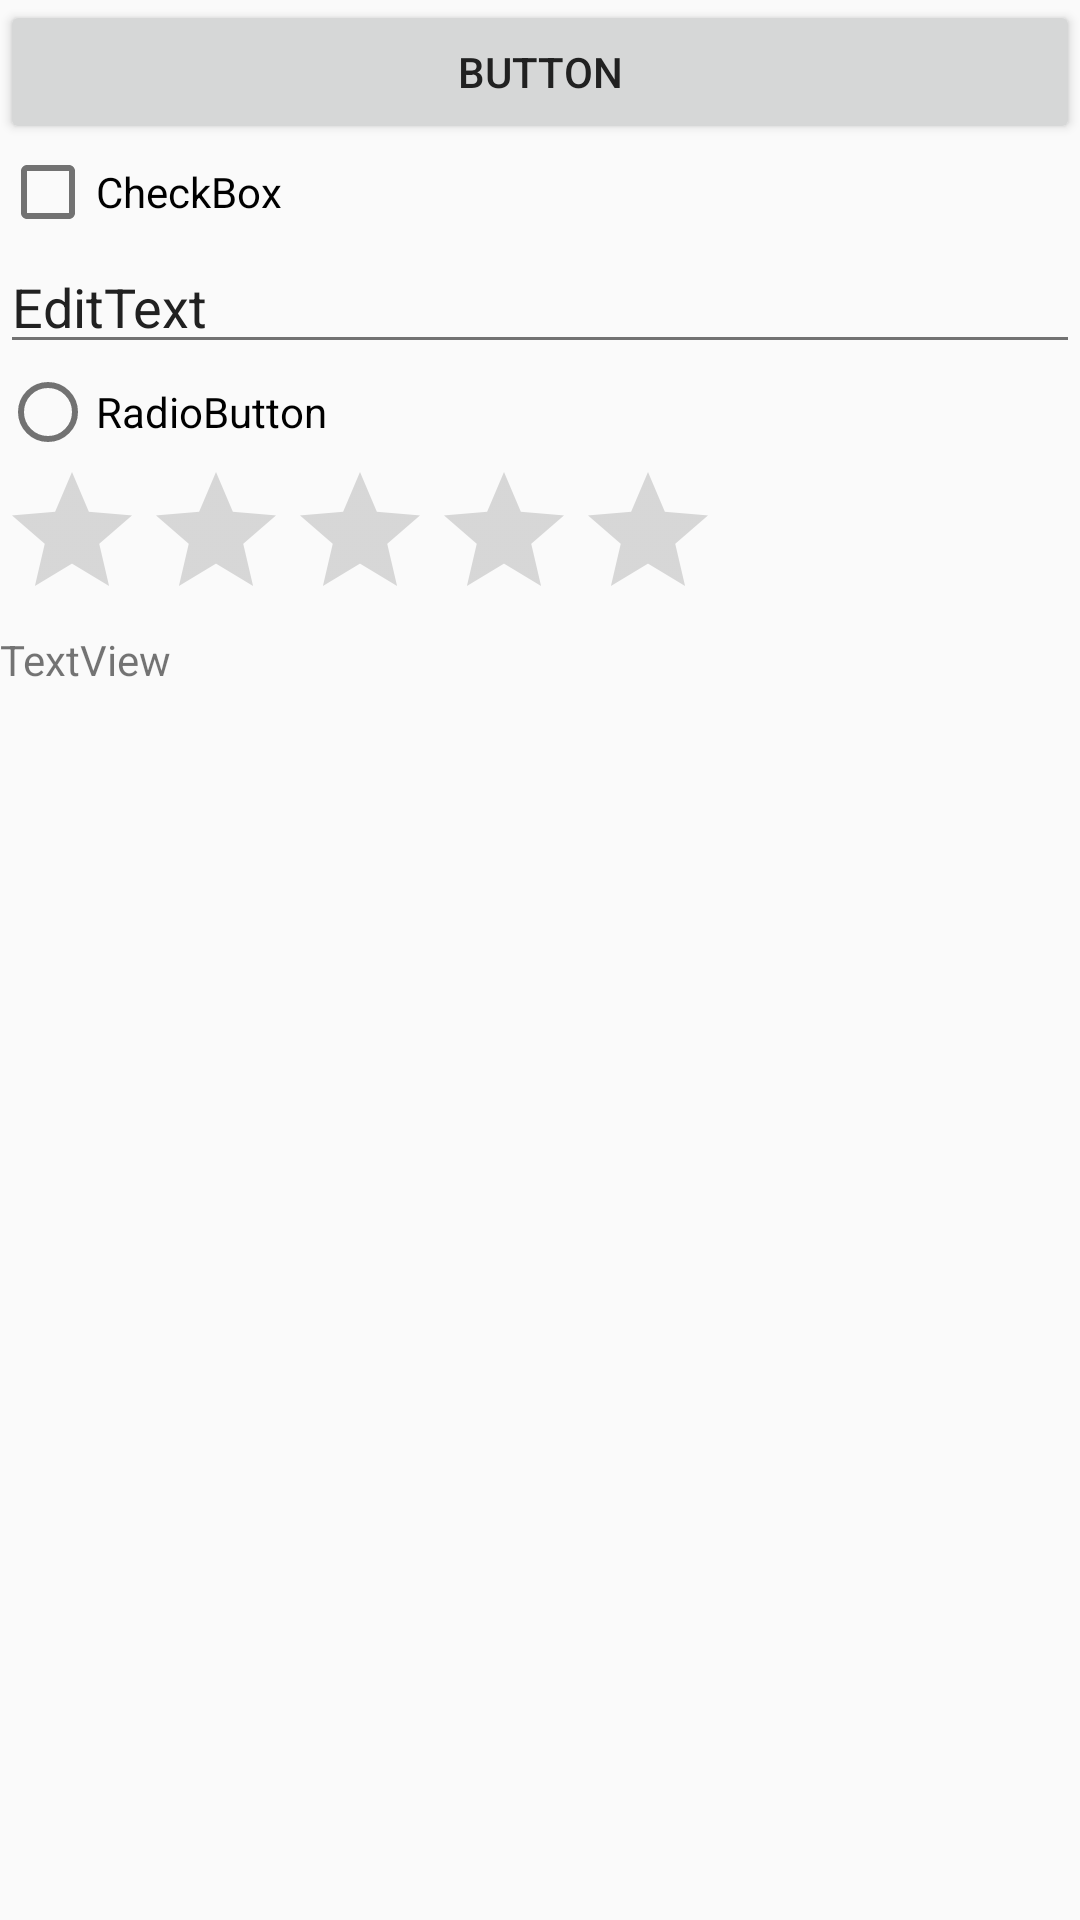

Android layout source for this screen:
<!-- AndroidManifest.xml: application theme AppTheme -->
<!-- res/layout/fragment_app_compat_widget.xml -->
<ScrollView xmlns:android="http://schemas.android.com/apk/res/android"
            xmlns:tools="http://schemas.android.com/tools"
            android:layout_width="match_parent"
            android:layout_height="match_parent"
            tools:context="io.github.example.materialdesignexample.AppCompatWidgetFragment">

    <LinearLayout
        android:layout_width="match_parent"
        android:layout_height="wrap_content"
        android:orientation="vertical">

        <android.support.v7.widget.AppCompatButton
            android:layout_width="match_parent"
            android:layout_height="wrap_content"
            android:text="Button"/>

        <android.support.v7.widget.AppCompatCheckBox
            android:layout_width="match_parent"
            android:layout_height="wrap_content"
            android:text="CheckBox"/>

        <android.support.v7.widget.AppCompatEditText
            android:layout_width="match_parent"
            android:layout_height="wrap_content"
            android:text="EditText"/>

        <android.support.v7.widget.AppCompatRadioButton
            android:layout_width="match_parent"
            android:layout_height="wrap_content"
            android:text="RadioButton"/>

        <android.support.v7.widget.AppCompatRatingBar
            android:numStars="5"
            android:layout_width="wrap_content"
            android:layout_height="wrap_content"/>

        <android.support.v7.widget.AppCompatTextView
            android:layout_width="match_parent"
            android:layout_height="wrap_content"
            android:text="TextView"/>

    </LinearLayout>

</ScrollView>
<!-- resources referenced by this layout -->
<resources>
  <style name="AppTheme" parent="Theme.AppCompat.Light.NoActionBar">
          <item name="colorPrimary">@color/primary</item>
          <item name="colorPrimaryDark">@color/primary_dark</item>
          <item name="colorAccent">@color/accent</item>
          <item name="android:textColorPrimary">@color/primary_text</item>
          <item name="android:textColorSecondary">@color/secondary_text</item>
      </style>
  <color name="primary">#FF5722</color>
  <color name="primary_dark">#E64A19</color>
  <color name="accent">#00BCD4</color>
  <color name="primary_text">#212121</color>
  <color name="secondary_text">#727272</color>
</resources>
